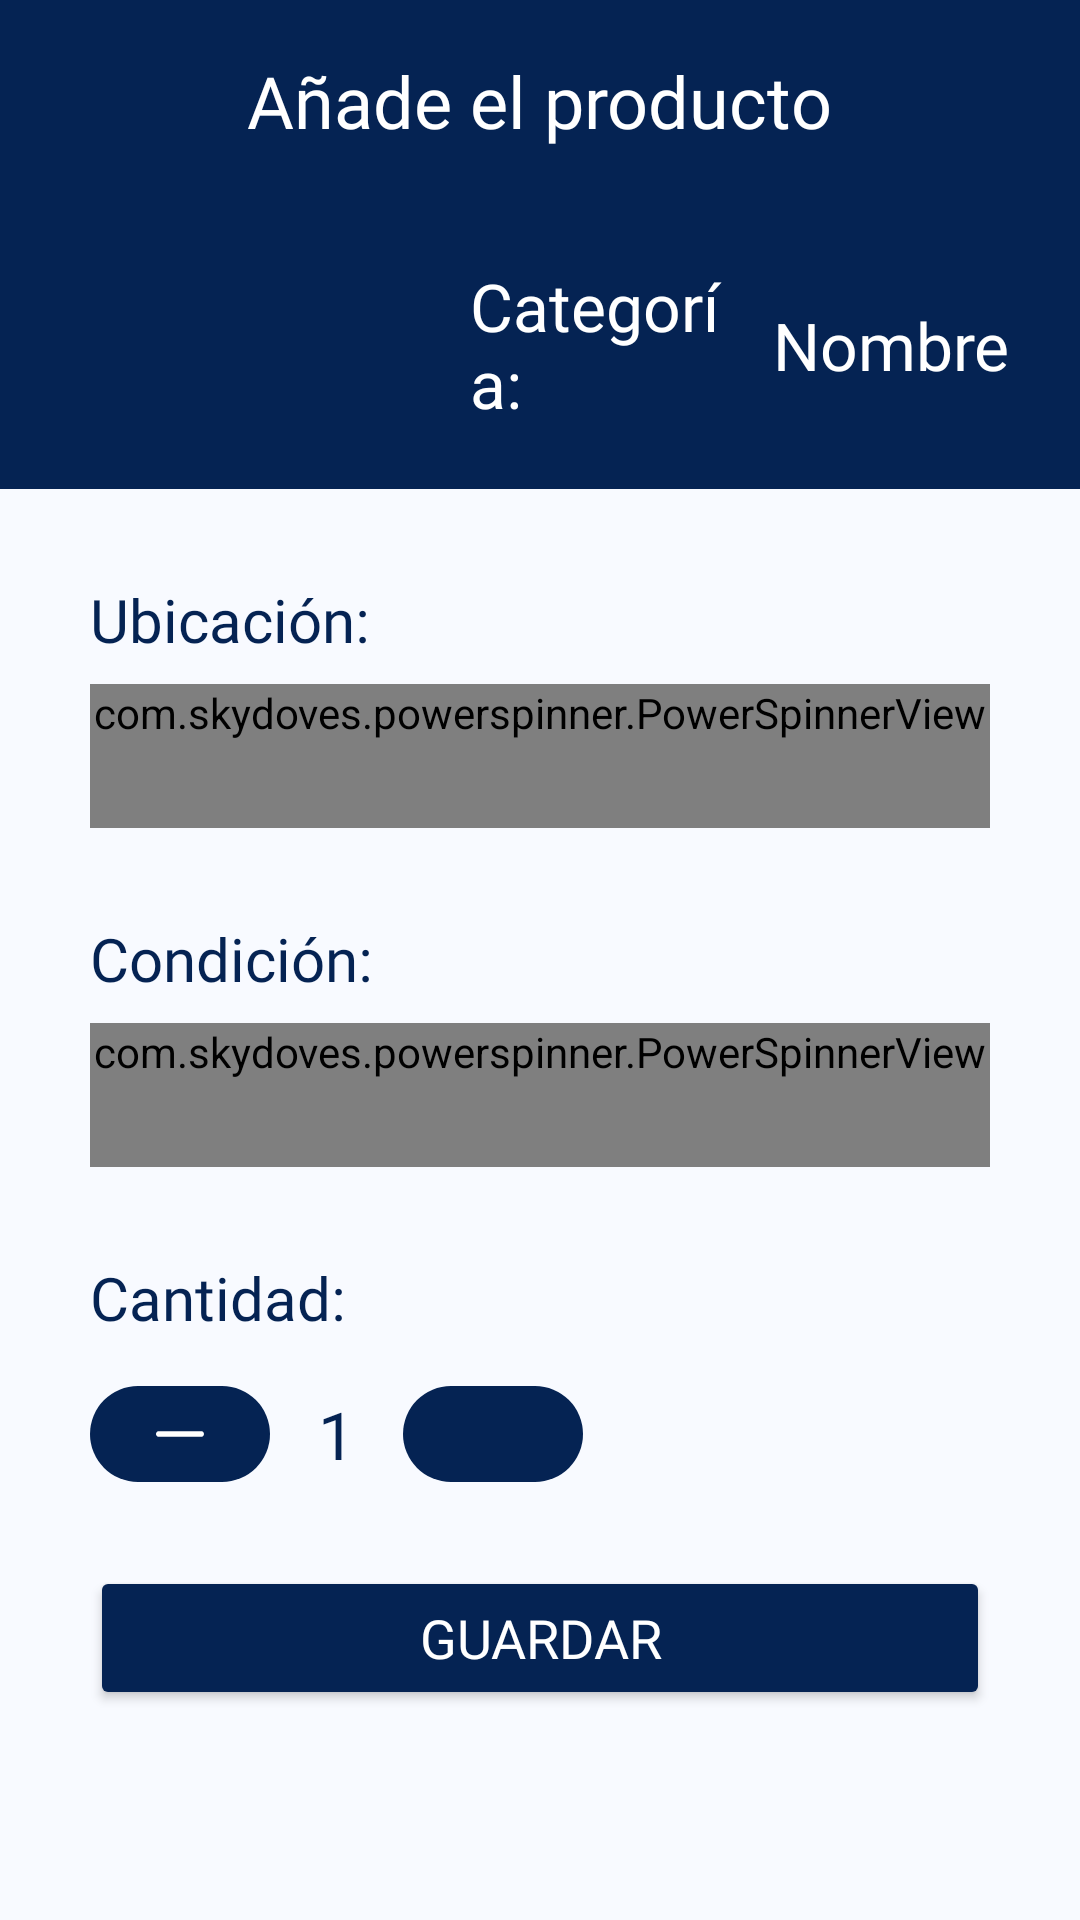

The Android layout XML behind this screen, and the referenced resources:
<!-- AndroidManifest.xml: application theme Theme.SmartFreezer -->
<!-- res/layout/fragment_add_product.xml -->
<?xml version="1.0" encoding="utf-8"?>
<ScrollView xmlns:android="http://schemas.android.com/apk/res/android"
    xmlns:app="http://schemas.android.com/apk/res-auto"
    xmlns:tools="http://schemas.android.com/tools"
    android:layout_width="match_parent"
    android:layout_height="match_parent"
    android:background="?attr/colorBackground"
    android:fillViewport="true">

    <androidx.constraintlayout.widget.ConstraintLayout
        android:layout_width="match_parent"
        android:layout_height="wrap_content">

        <LinearLayout
            android:id="@+id/headerLayout"
            android:layout_width="0dp"
            android:layout_height="wrap_content"
            android:background="?attr/colorHeaderBackground"
            android:orientation="vertical"
            android:padding="16dp"
            app:layout_constraintTop_toTopOf="parent"
            app:layout_constraintStart_toStartOf="parent"
            app:layout_constraintEnd_toEndOf="parent">

            <RelativeLayout
                android:layout_width="match_parent"
                android:layout_height="wrap_content"
                android:layout_marginBottom="16dp">

                <ImageView
                    android:id="@+id/btnBackAddProduct"
                    android:layout_width="35dp"
                    android:layout_height="35dp"
                    android:layout_alignParentStart="true"
                    android:contentDescription="@string/volver"
                    android:src="@drawable/baseline_arrow_back_24"
                    app:tint="?attr/colorHeaderText" />

                <TextView
                    android:id="@+id/tvTitle"
                    android:layout_width="wrap_content"
                    android:layout_height="wrap_content"
                    android:layout_centerInParent="true"
                    android:text="@string/a_ade_el_producto"
                    android:textColor="?attr/colorHeaderText"
                    android:textSize="24sp"
                    android:fontFamily="@font/roboto_light" />
            </RelativeLayout>

            <LinearLayout
                android:id="@+id/iconNameLayout"
                android:layout_width="match_parent"
                android:layout_height="wrap_content"
                android:layout_marginTop="16dp"
                android:gravity="center_vertical"
                android:orientation="horizontal"
                app:layout_constraintEnd_toEndOf="parent"
                app:layout_constraintStart_toStartOf="parent"
                app:layout_constraintTop_toBottomOf="@id/categoryTitle">

                <ImageView
                    android:id="@+id/productIcon"
                    android:layout_width="0dp"
                    android:layout_weight="0.4"
                    android:layout_height="64dp"
                    android:layout_marginEnd="16dp"
                    android:contentDescription="@string/icono"
                    app:srcCompat="@drawable/apple" />

                <TextView
                    android:id="@+id/categoryTitle"
                    android:layout_width="0dp"
                    android:layout_weight="0.3"
                    android:layout_height="wrap_content"
                    android:text="@string/categor_a"
                    android:textAlignment="textStart"
                    android:textSize="22sp"
                    android:fontFamily="@font/roboto"
                    android:textColor="?attr/colorHeaderText"/>

                <TextView
                    android:id="@+id/productName"
                    android:layout_width="0dp"
                    android:layout_height="wrap_content"
                    android:layout_weight="0.3"
                    android:text="@string/nombre"
                    android:textAlignment="center"
                    android:textSize="22sp"
                    android:fontFamily="@font/roboto_light"
                    android:textColor="?attr/colorHeaderText" />
            </LinearLayout>
        </LinearLayout>

        <LinearLayout
            android:id="@+id/formLayout"
            android:layout_width="match_parent"
            android:layout_height="wrap_content"
            android:orientation="vertical"
            android:layout_marginStart="30dp"
            android:layout_marginEnd="30dp"
            android:textColor="?attr/colorTextPrimary"
            app:layout_constraintTop_toBottomOf="@id/headerLayout"
            app:layout_constraintStart_toStartOf="parent"
            app:layout_constraintEnd_toEndOf="parent">

            <TextView
                android:id="@+id/locationLabel"
                android:layout_width="wrap_content"
                android:layout_height="wrap_content"
                android:layout_marginTop="30dp"
                android:text="@string/ubicaci_n"
                android:textSize="20sp"
                android:textColor="?attr/colorTextPrimary"
                android:fontFamily="@font/roboto" />

            <com.skydoves.powerspinner.PowerSpinnerView
                android:id="@+id/locationSpinner"
                android:layout_width="match_parent"
                android:layout_height="wrap_content"
                android:layout_marginTop="8dp"
                android:hint="@string/seleccione_una_opci_n"
                android:minHeight="48dp"
                android:textAlignment="textStart"
                android:textColor="?attr/colorTextPrimary"
                android:textColorHint="?attr/colorTextPrimary"
                android:textSize="18sp"
                app:spinner_arrow_animate="true"
                app:spinner_arrow_gravity="end"
                app:spinner_arrow_padding="2dp"
                app:spinner_arrow_tint="?attr/colorTextPrimary"
                app:spinner_debounce_duration="25"
                app:spinner_divider_color="?attr/colorTextPrimary"
                app:spinner_divider_show="true"
                app:spinner_divider_size="0.8dp"
                app:spinner_popup_animation="dropdown"
                app:spinner_item_height="40dp"
                app:spinner_popup_background="?attr/colorPopupBackground"
                app:spinner_popup_elevation="8dp"
                tools:ignore="DuplicateSpeakableTextCheck" />

            <TextView
                android:id="@+id/conditionLabel"
                android:layout_width="wrap_content"
                android:layout_height="wrap_content"
                android:layout_marginTop="30dp"
                android:textColor="?attr/colorTextPrimary"
                android:textSize="20sp"
                android:text="@string/condici_n"
                android:fontFamily="@font/roboto" />

            <com.skydoves.powerspinner.PowerSpinnerView
                android:id="@+id/conditionSpinner"
                android:layout_width="match_parent"
                android:layout_height="wrap_content"
                android:layout_marginTop="8dp"
                android:hint="@string/seleccione_una_opci_n"
                android:minHeight="48dp"
                android:textAlignment="textStart"
                android:textColor="?attr/colorTextPrimary"
                android:textSize="18sp"
                android:textColorHint="?attr/colorTextPrimary"
                app:spinner_item_height="40dp"
                app:spinner_arrow_tint="?attr/colorTextPrimary"
                app:spinner_arrow_animate="true"
                app:spinner_arrow_gravity="end"
                app:spinner_arrow_padding="2dp"
                app:spinner_debounce_duration="25"
                app:spinner_divider_color="?attr/colorTextPrimary"
                app:spinner_divider_size="0.8dp"
                app:spinner_divider_show="true"
                app:spinner_popup_background="?attr/colorPopupBackground"
                app:spinner_popup_elevation="8dp"
                app:spinner_popup_animation="dropdown" />

            <TextView
                android:id="@+id/quantityLabel"
                android:layout_width="wrap_content"
                android:layout_height="wrap_content"
                android:layout_marginTop="30dp"
                android:text="@string/cantidad"
                android:textSize="20sp"
                android:textColor="?attr/colorTextPrimary"
                android:fontFamily="@font/roboto" />

            <LinearLayout
                android:id="@+id/quantitySpace"
                android:layout_width="wrap_content"
                android:layout_height="wrap_content"
                android:layout_marginTop="12dp"
                android:gravity="center_vertical"
                android:orientation="horizontal">

                <com.google.android.material.button.MaterialButton
                    android:id="@+id/btnDecrease"
                    android:layout_width="60dp"
                    android:layout_height="40dp"
                    android:contentDescription="@string/boton_de_decrementar"
                    app:backgroundTint="?attr/colorBackgroundButton"
                    app:icon="@drawable/subtract"
                    app:iconGravity="textStart"
                    app:iconPadding="0dp"
                    app:iconSize="16dp"
                    app:iconTint="?attr/colorTextButton"
                    tools:ignore="TouchTargetSizeCheck" />

                <TextView
                    android:id="@+id/quantityText"
                    android:layout_width="wrap_content"
                    android:layout_height="wrap_content"
                    android:layout_marginHorizontal="16dp"
                    android:text="1"
                    android:fontFamily="@font/roboto"
                    android:textColor="?attr/colorTextPrimary"
                    android:textSize="22sp"
                    tools:ignore="HardcodedText" />

                <com.google.android.material.button.MaterialButton
                    android:id="@+id/btnIncrease"
                    android:layout_width="60dp"
                    android:layout_height="40dp"
                    android:contentDescription="@string/boton_de_incrementar"
                    app:backgroundTint="?attr/colorBackgroundButton"
                    app:icon="@drawable/add"
                    app:iconGravity="textStart"
                    app:iconPadding="0dp"
                    app:iconSize="20dp"
                    app:iconTint="?attr/colorTextButton"
                    tools:ignore="TouchTargetSizeCheck" />
            </LinearLayout>
        </LinearLayout>

        <Button
            android:id="@+id/saveButton"
            android:layout_width="300dp"
            android:layout_height="wrap_content"
            android:layout_marginTop="24dp"
            android:text="@string/guardar"
            android:textSize="18sp"
            android:textColor="?attr/colorTextButton"
            app:backgroundTint="?attr/colorBackgroundButton"
            android:fontFamily="@font/roboto"
            app:layout_constraintTop_toBottomOf="@+id/formLayout"
            app:layout_constraintStart_toStartOf="parent"
            app:layout_constraintEnd_toEndOf="parent" />


    </androidx.constraintlayout.widget.ConstraintLayout>
</ScrollView>
<!-- resources referenced by this layout -->
<resources>
  <!-- drawable subtract (drawable) -->
  <vector xmlns:android="http://schemas.android.com/apk/res/android" android:height="24dp" android:viewportHeight="203.37" android:viewportWidth="203.37" android:width="24dp">
        
      <path android:fillColor="@color/white" android:pathData="M191.23,89.55H12.15C5.43,89.55 0,94.98 0,101.69c0,6.7 5.43,12.14 12.15,12.14h179.08c6.71,0 12.14,-5.43 12.14,-12.14C203.37,94.98 197.94,89.55 191.23,89.55z"/>
      
  </vector>
  <string name="a_ade_el_producto">Añade el producto</string>
  <string name="boton_de_decrementar">boton de decrementar</string>
  <string name="boton_de_incrementar">boton de incrementar</string>
  <string name="cantidad">Cantidad:</string>
  <string name="categor_a">Categoría:</string>
  <string name="condici_n">Condición:</string>
  <string name="guardar">Guardar</string>
  <string name="icono">icono</string>
  <string name="nombre">Nombre</string>
  <string name="seleccione_una_opci_n">Seleccione una opción</string>
  <string name="ubicaci_n">Ubicación:</string>
  <string name="volver">Volver</string>
  <style name="Theme.SmartFreezer" parent="android:Theme.Material.Light.NoActionBar" />
  <color name="white">#FFFFFFFF</color>#
</resources>
